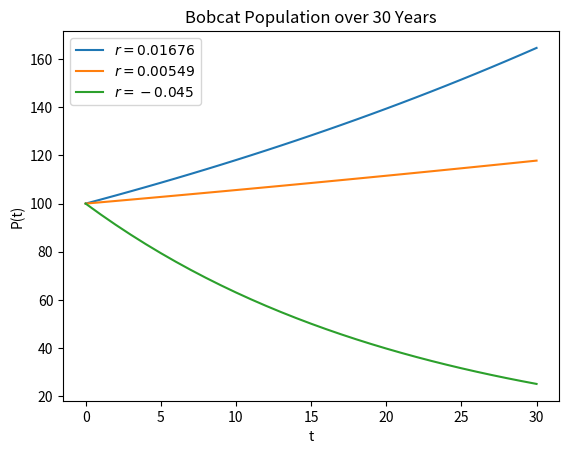

The script that saved this image: (Note: this script raises an exception after producing the figure.)
import matplotlib.pyplot as plt
import numpy as np

# Our three growth rates
r = [0.01676, 0.00549, -0.04500]

# Our initial population
P = 100

# Our two time frames
SHORT_TERM = 30
LONG_TERM = 70

# Our three different populations
p = [[P], [P], [P]]

# Now we gather our "simulation" data
# Following the equation P(t) = P(t-1) * (r + 1)
for _ in range(LONG_TERM ):
    for i in range(3):
        p[i].append(p[i][-1] * (r[i] + 1))


# Plot the collected data for short term
t = np.arange(SHORT_TERM + 1)
for i, pop in enumerate(p):
    plt.plot(t, pop[:SHORT_TERM + 1], label = f"$r = {r[i]}$")
plt.title("Bobcat Population over 30 Years")
plt.xlabel("t")
plt.ylabel("P(t)")
plt.legend()
plt.savefig('./basic/short_term.png')
plt.close()

# Plot the collected data for long term
t = np.arange(LONG_TERM + 1)
for i, pop in enumerate(p):
    plt.plot(t, pop, label = f"$r = {r[i]}$")
plt.title("Bobcat Population over 70 Years")
plt.xlabel("t")
plt.ylabel("P(t)")
plt.legend()
plt.savefig('./basic/long_term.png')
plt.close()